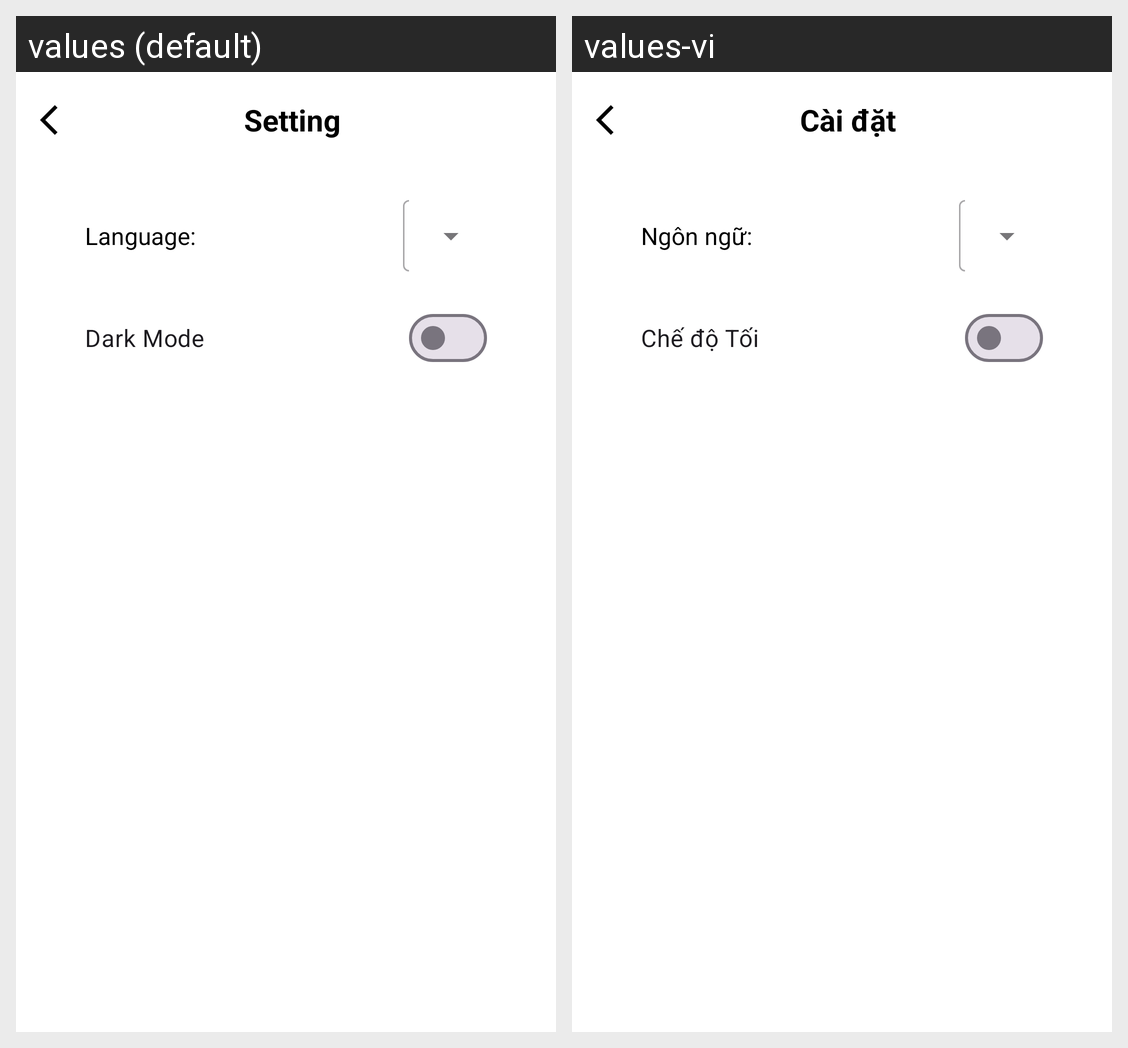

Strings drawn on this Android screen and how each of the app's shown locales translates them:
Android screen res/layout/activity_setting.xml rendered under 2 locales, left to right: values (default), values-vi. Device: Nexus 5 (rendered at 1080×1920; each locale shown at half size, 540×960, under a caption strip naming it); theme Theme.Appxemphim.
Strings drawn on this screen, with the default value and each locale's value (text and hints the layout hard-codes, and strings that could not be matched under every locale, appear in the picture but are not listed):

setting
  values: Setting
  values-vi: Cài đặt

language
  values: Language: 
  values-vi: Ngôn ngữ: 

label_setting_darkmode
  values: Dark Mode
  values-vi: Chế độ Tối
